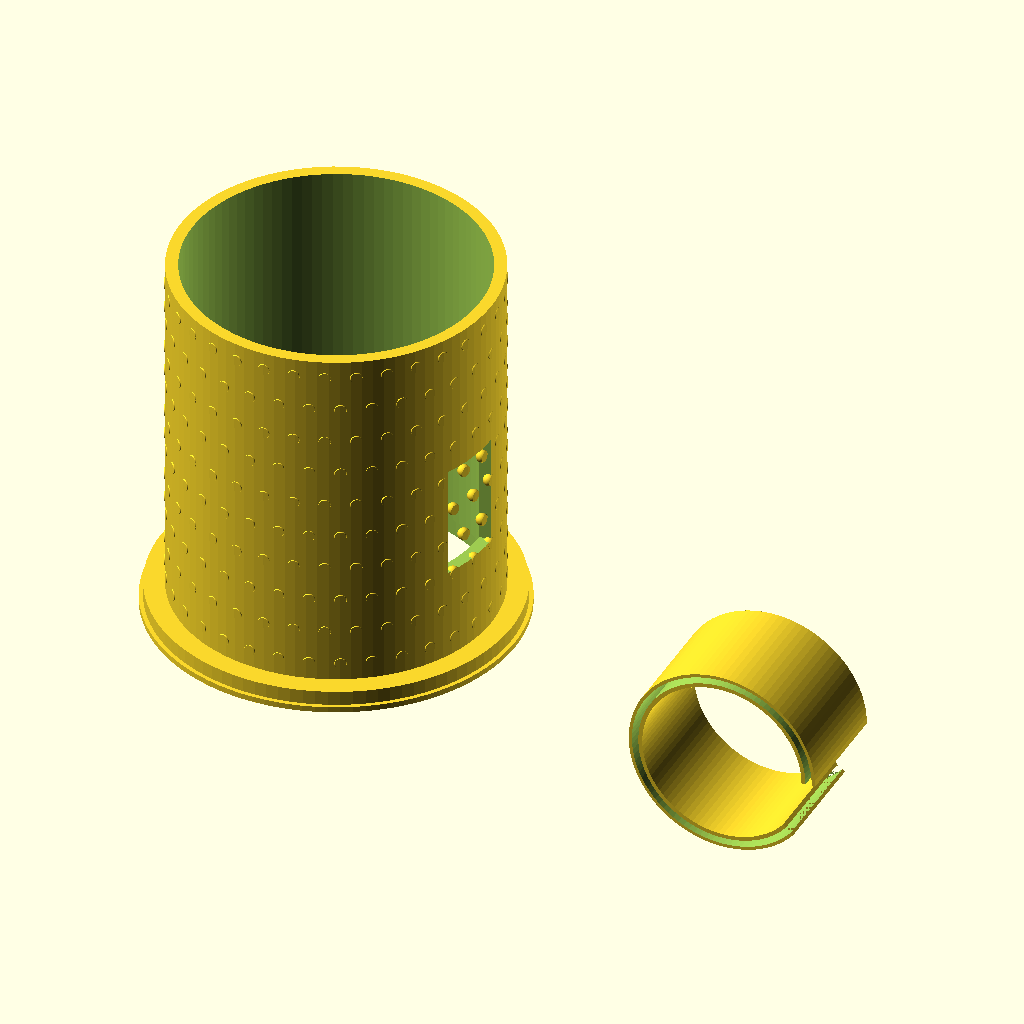
Cell 1 — every parameter at its default value.
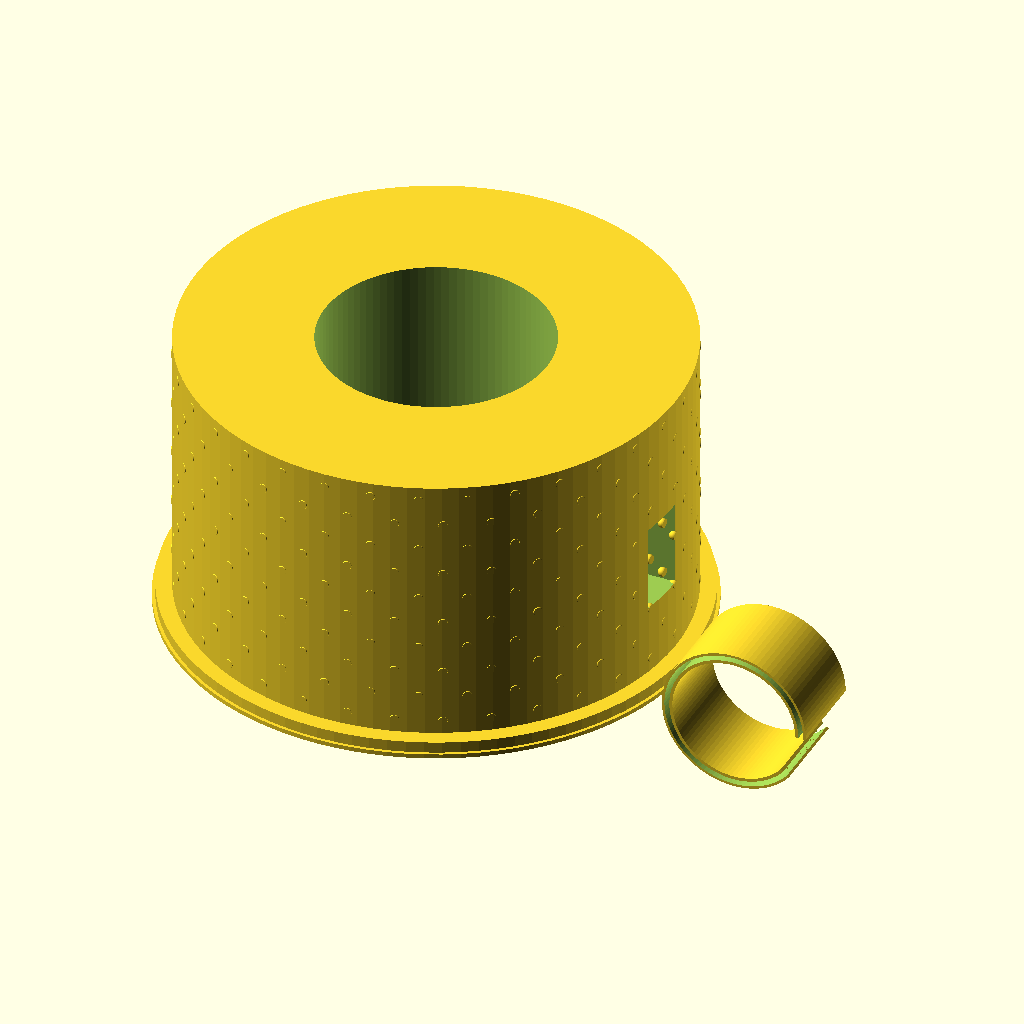
Cell 2: the same model with sleeve_od = 156.
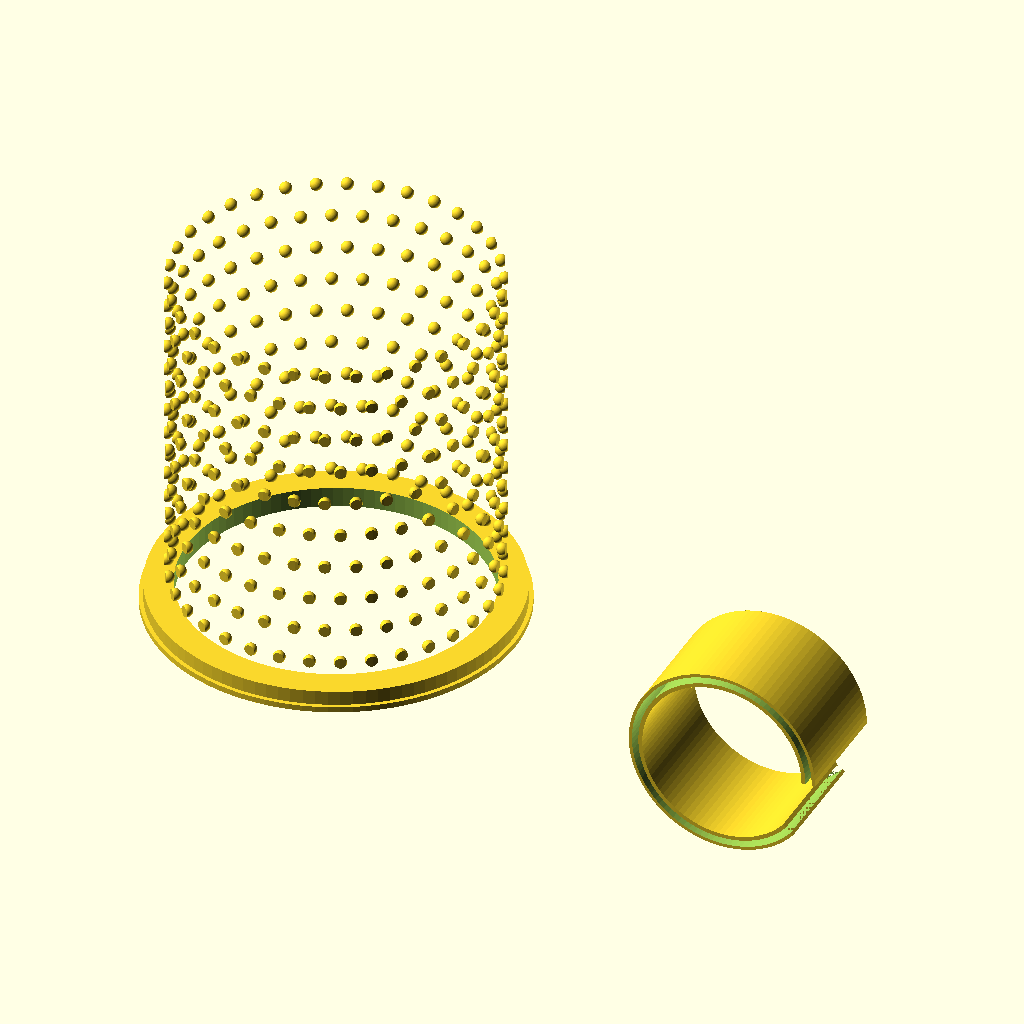
Cell 3: sleeve_id = 144 (everything else at default).
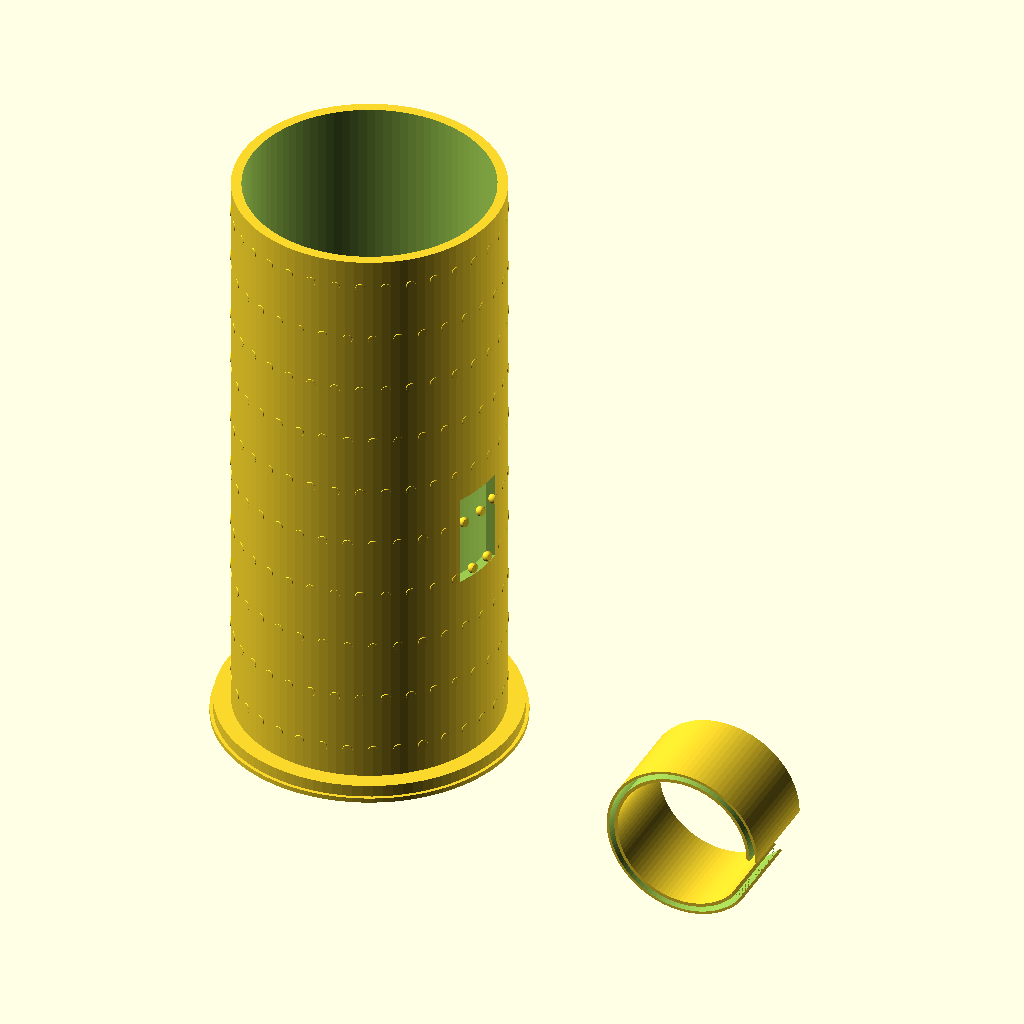
Cell 4: the same model with sleeve_h = 176.
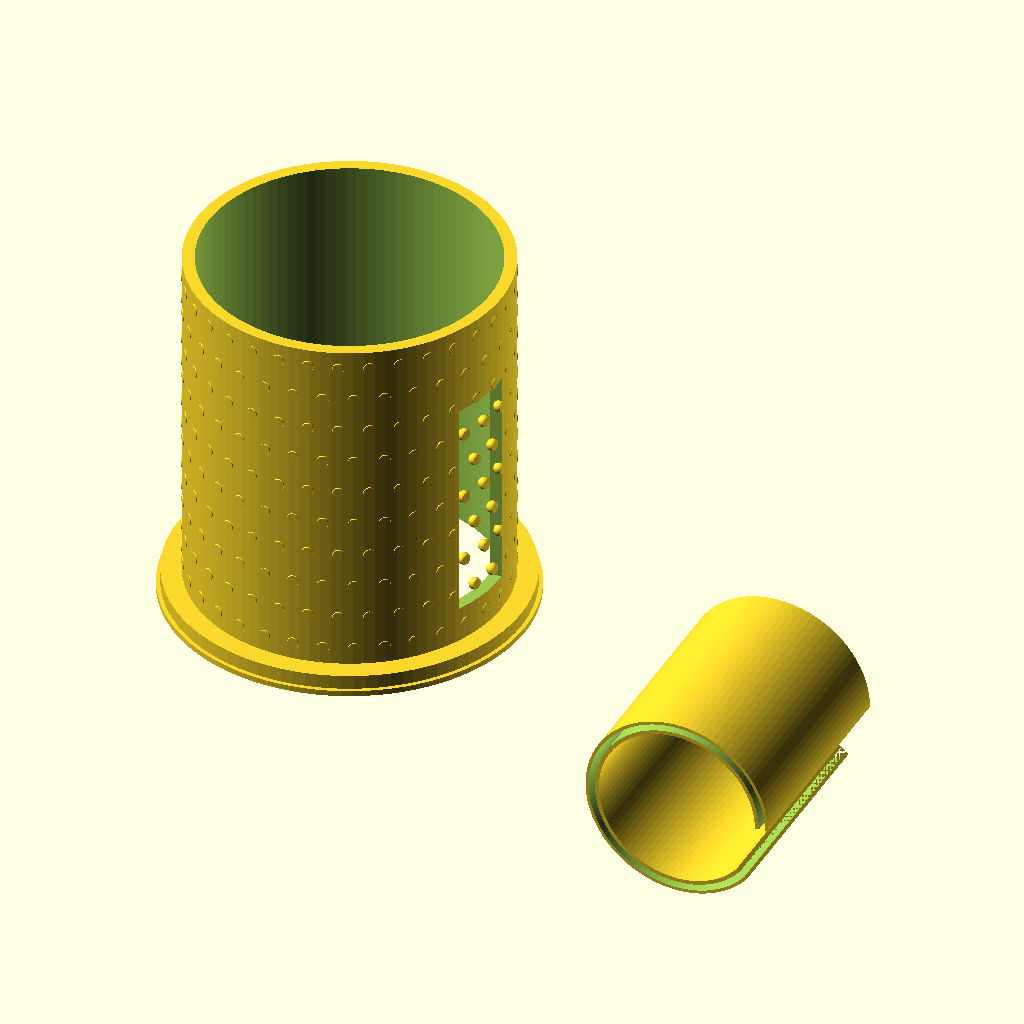
Cell 5: band_w = 56 (everything else at default).
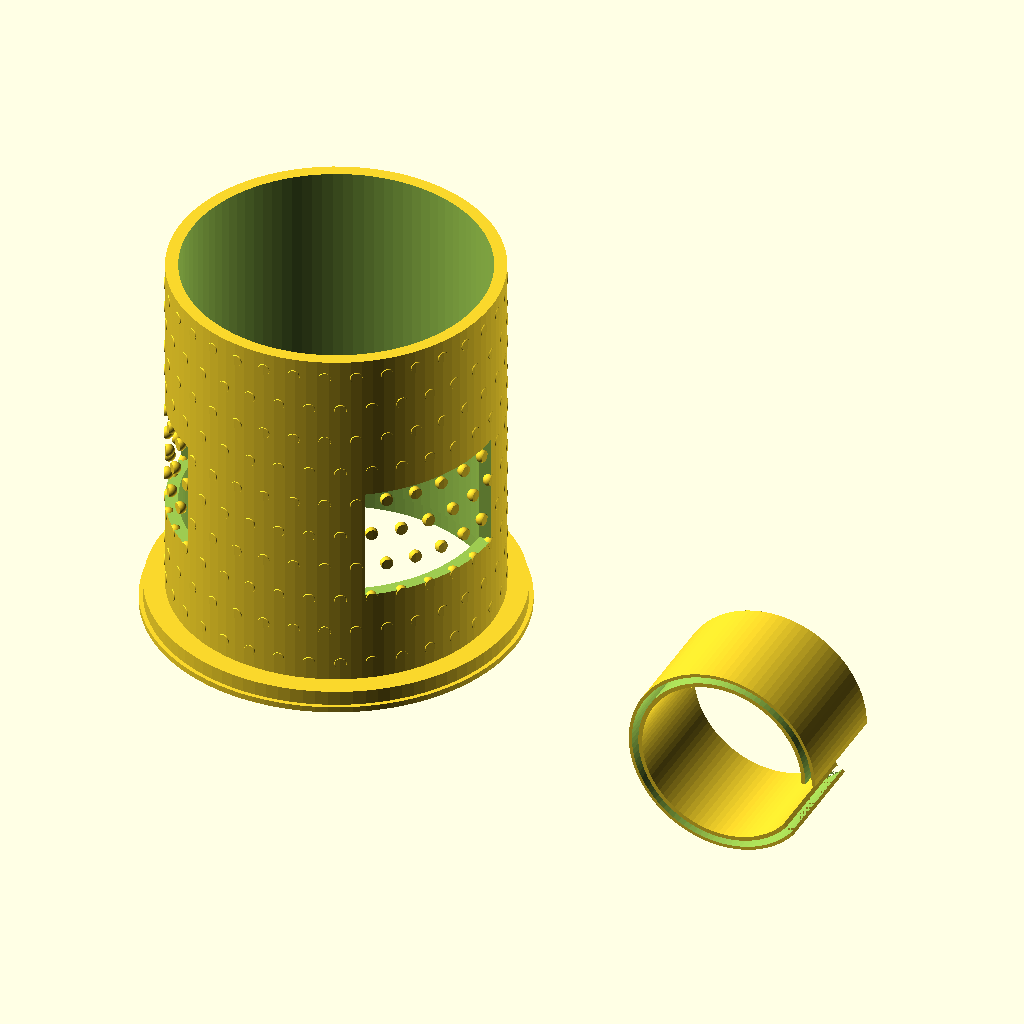
Cell 6: split_gap = 32 (everything else at default).
All cells are drawn from the same view direction (rotation 55°, 0°, 25°, orthographic, colour scheme Cornfield), but the view is re-fitted for each cell, so position and scale can differ between cells as well as the parameter.
The OpenSCAD source (assets/SCAD files/Touchy_Subjects_Full_OpenSCAD_Concept_Pack (1)/water_bottle_sleeve_snapwrap_hybrid.scad):

include <common.scad>

/*
Water Bottle Sleeve Snapwrap Hybrid
Bottle sleeve with removable wrap-band concept.
*/
sleeve_od = 78;
sleeve_id = 72;
sleeve_h = 88;
band_w = 28;
split_gap = 16;

module sleeve() {
    difference() {
        cylinder(h=sleeve_h, d=sleeve_od);
        translate([0,0,-0.1]) cylinder(h=sleeve_h+0.2, d=sleeve_id);
        translate([0,-split_gap/2,sleeve_h*0.42]) cube([sleeve_od,split_gap,band_w], center=true);
    }
    intersection() {
        cylinder(h=sleeve_h, d=sleeve_od+0.4);
        pebble_texture_band(d=sleeve_od+0.2, h=sleeve_h, pebble_d=3, radial=0.6, rows=10, cols=34);
    }
    translate([0,0,-5]) coaster_lip(od=sleeve_od+10, id=sleeve_od-4, h=5, lip=1.4);
}

module wrap_band() {
    difference() {
        rotate_extrude(angle=320)
            translate([20,0,0]) square([3.4,band_w], center=false);
        rotate_extrude(angle=320)
            translate([21,0,-0.1]) square([1.6,band_w+0.2], center=false);
    }
}

translate([-55,0,0]) sleeve();
translate([55,0,0]) rotate([90,0,0]) wrap_band();
Customizer parameters (derived from the source; name, type, default, range or options):
sleeve_od: number, default 78
sleeve_id: number, default 72
sleeve_h: number, default 88
band_w: number, default 28
split_gap: number, default 16
